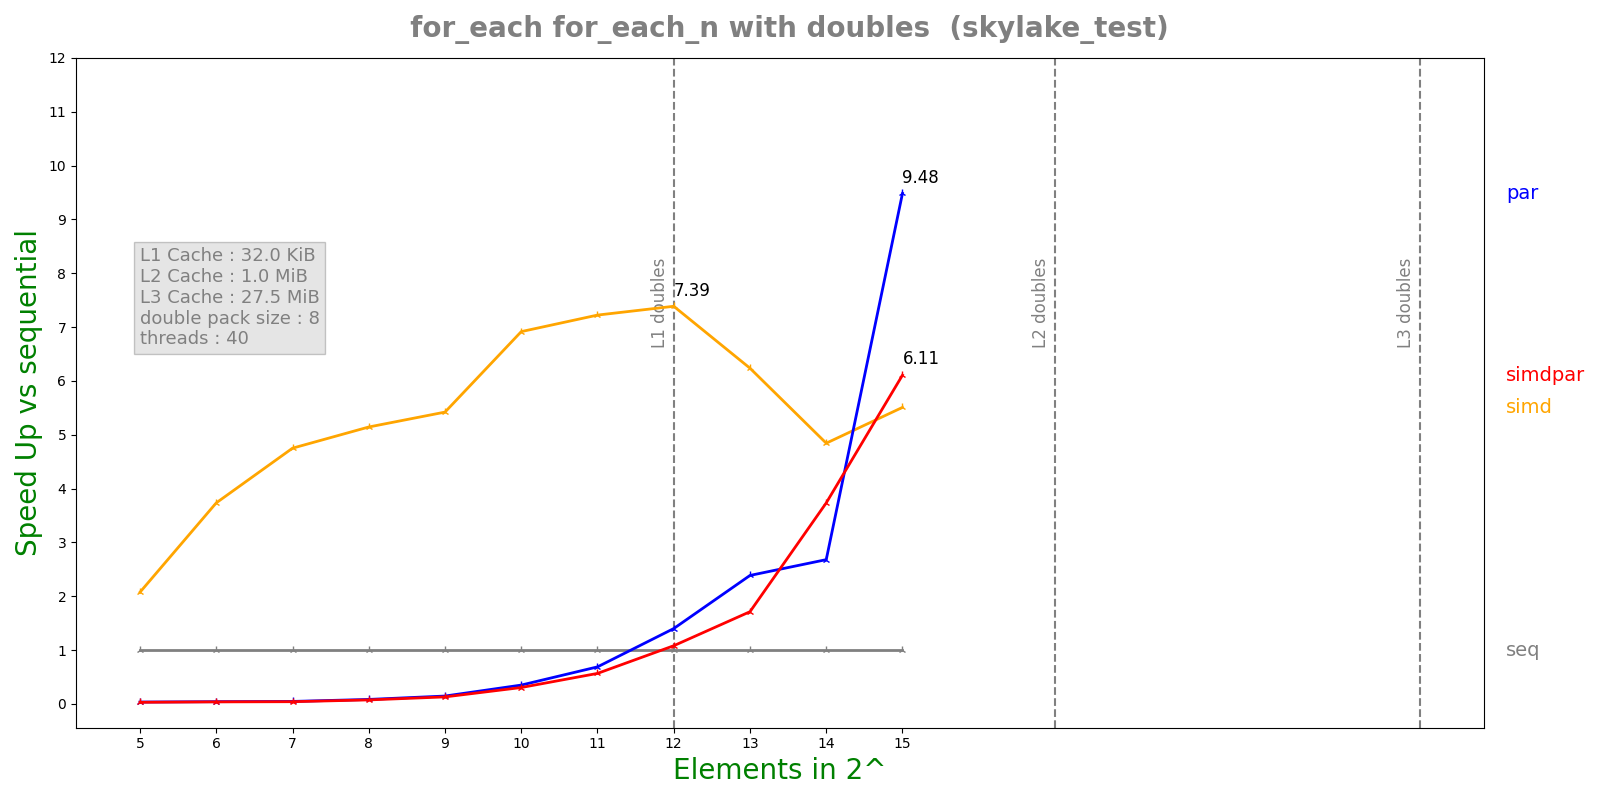

The file beside this chart, header and first rows:
n, lane, threads, seq, simd, par, simdpar
5, 8, 40, 1.13193e-06, 5.4574e-07, 3.40804e-05, 3.87897e-05
6, 8, 40, 2.57578e-06, 6.8999e-07, 6.34187e-05, 7.0353e-05
7, 8, 40, 5.06554e-06, 1.06666e-06, 0.0001129, 0.0001267
8, 8, 40, 9.2536e-06, 1.79944e-06, 0.0001129, 0.0001265
9, 8, 40, 1.6615e-05, 3.0659e-06, 0.0001146, 0.0001286
10, 8, 40, 3.98504e-05, 5.76344e-06, 0.0001143, 0.0001314
11, 8, 40, 7.91593e-05, 1.09616e-05, 0.0001153, 0.00014
12, 8, 40, 0.0001587, 2.14949e-05, 0.0001135, 0.000147
13, 8, 40, 0.0002671, 4.28418e-05, 0.000112, 0.000156
14, 8, 40, 0.0005449, 0.0001125, 0.0002034, 0.000146
15, 8, 40, 0.001066, 0.0001936, 0.0001124, 0.0001746
